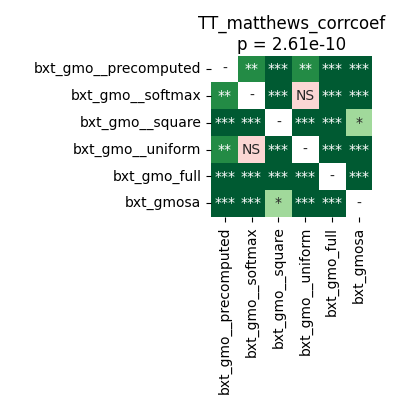

The table this chart was drawn from, first rows:
	bxt_gmo__precomputed	bxt_gmo__softmax	bxt_gmo__square	bxt_gmo__uniform	bxt_gmo_full	bxt_gmosa
bxt_gmo__precomputed	1.0	0.003357	8.322975852272728e-05	0.003873	4.57763671875e-05	4.57763671875e-05
bxt_gmo__softmax	0.003357	1.0	4.57763671875e-05	0.782	4.57763671875e-05	4.57763671875e-05
bxt_gmo__square	8.322975852272728e-05	4.57763671875e-05	1.0	4.57763671875e-05	4.57763671875e-05	0.01403
bxt_gmo__uniform	0.003873	0.782	4.57763671875e-05	1.0	4.57763671875e-05	4.57763671875e-05
bxt_gmo_full	4.57763671875e-05	4.57763671875e-05	4.57763671875e-05	4.57763671875e-05	1.0	4.57763671875e-05
bxt_gmosa	4.57763671875e-05	4.57763671875e-05	0.01403	4.57763671875e-05	4.57763671875e-05	1.0
